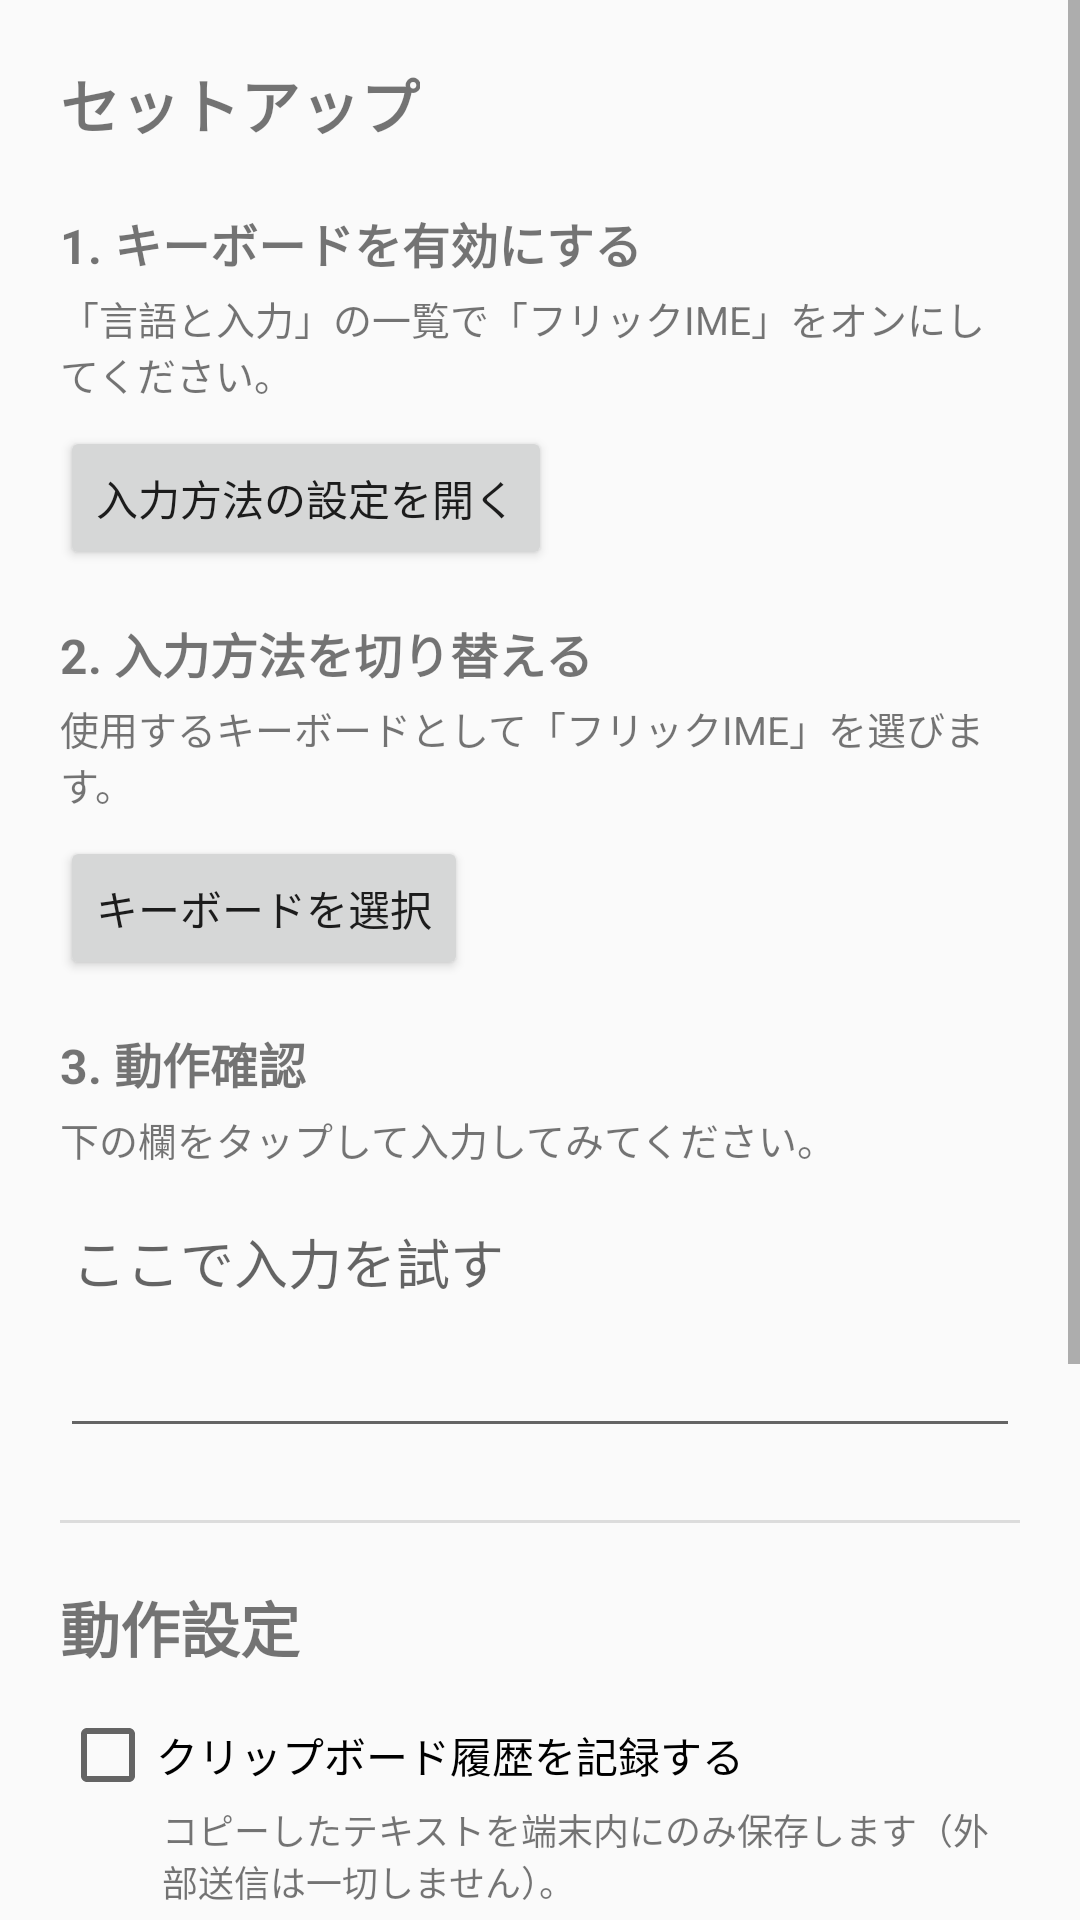

Android layout source for this screen:
<!-- AndroidManifest.xml: activity theme Theme.FlickIme -->
<!-- res/layout/activity_settings.xml -->
<?xml version="1.0" encoding="utf-8"?>
<ScrollView xmlns:android="http://schemas.android.com/apk/res/android"
    android:layout_width="match_parent"
    android:layout_height="match_parent"
    android:fillViewport="true">

    <LinearLayout
        android:layout_width="match_parent"
        android:layout_height="wrap_content"
        android:orientation="vertical"
        android:padding="20dp">

        <TextView
            android:layout_width="wrap_content"
            android:layout_height="wrap_content"
            android:text="@string/setup_title"
            android:textSize="20sp"
            android:textStyle="bold" />

        <TextView
            android:layout_width="wrap_content"
            android:layout_height="wrap_content"
            android:layout_marginTop="20dp"
            android:text="@string/setup_step1"
            android:textSize="16sp"
            android:textStyle="bold" />

        <TextView
            android:layout_width="match_parent"
            android:layout_height="wrap_content"
            android:layout_marginTop="4dp"
            android:text="@string/setup_step1_desc"
            android:textSize="13sp" />

        <Button
            android:id="@+id/btn_enable"
            android:layout_width="wrap_content"
            android:layout_height="wrap_content"
            android:layout_marginTop="8dp"
            android:text="@string/setup_step1_btn" />

        <TextView
            android:layout_width="wrap_content"
            android:layout_height="wrap_content"
            android:layout_marginTop="16dp"
            android:text="@string/setup_step2"
            android:textSize="16sp"
            android:textStyle="bold" />

        <TextView
            android:layout_width="match_parent"
            android:layout_height="wrap_content"
            android:layout_marginTop="4dp"
            android:text="@string/setup_step2_desc"
            android:textSize="13sp" />

        <Button
            android:id="@+id/btn_pick"
            android:layout_width="wrap_content"
            android:layout_height="wrap_content"
            android:layout_marginTop="8dp"
            android:text="@string/setup_step2_btn" />

        <TextView
            android:layout_width="wrap_content"
            android:layout_height="wrap_content"
            android:layout_marginTop="16dp"
            android:text="@string/setup_step3"
            android:textSize="16sp"
            android:textStyle="bold" />

        <TextView
            android:layout_width="match_parent"
            android:layout_height="wrap_content"
            android:layout_marginTop="4dp"
            android:text="@string/setup_step3_desc"
            android:textSize="13sp" />

        <EditText
            android:id="@+id/test_field"
            android:layout_width="match_parent"
            android:layout_height="wrap_content"
            android:layout_marginTop="8dp"
            android:hint="@string/setup_test_hint"
            android:importantForAutofill="no"
            android:inputType="textMultiLine"
            android:minLines="3"
            android:gravity="top" />

        <View
            android:layout_width="match_parent"
            android:layout_height="1dp"
            android:layout_marginTop="24dp"
            android:background="?android:attr/listDivider" />

        <TextView
            android:layout_width="wrap_content"
            android:layout_height="wrap_content"
            android:layout_marginTop="20dp"
            android:text="@string/pref_title"
            android:textSize="20sp"
            android:textStyle="bold" />

        <CheckBox
            android:id="@+id/chk_clipboard"
            android:layout_width="match_parent"
            android:layout_height="wrap_content"
            android:layout_marginTop="12dp"
            android:text="@string/pref_clipboard" />

        <TextView
            android:layout_width="match_parent"
            android:layout_height="wrap_content"
            android:layout_marginStart="34dp"
            android:text="@string/pref_clipboard_desc"
            android:textSize="12sp" />



        <TextView
            android:id="@+id/label_key_height"
            android:layout_width="wrap_content"
            android:layout_height="wrap_content"
            android:layout_marginTop="20dp"
            android:text="@string/pref_key_height"
            android:textSize="14sp" />

        <SeekBar
            android:id="@+id/seek_key_height"
            android:layout_width="match_parent"
            android:layout_height="wrap_content"
            android:max="36"
            android:progress="12" />

        <TextView
            android:id="@+id/label_flick"
            android:layout_width="wrap_content"
            android:layout_height="wrap_content"
            android:layout_marginTop="12dp"
            android:text="@string/pref_flick_sensitivity"
            android:textSize="14sp" />

        <SeekBar
            android:id="@+id/seek_flick"
            android:layout_width="match_parent"
            android:layout_height="wrap_content"
            android:max="32"
            android:progress="12" />

        <Button
            android:id="@+id/btn_user_dict"
            android:layout_width="wrap_content"
            android:layout_height="wrap_content"
            android:layout_marginTop="20dp"
            android:text="@string/pref_user_dict" />

        <Button
            android:id="@+id/btn_clear_clips"
            android:layout_width="wrap_content"
            android:layout_height="wrap_content"
            android:layout_marginTop="20dp"
            android:text="@string/pref_clear_clips" />

    </LinearLayout>
</ScrollView>
<!-- resources referenced by this layout -->
<resources>
  <string name="pref_clear_clips">履歴をすべて削除</string>
  <string name="pref_clipboard">クリップボード履歴を記録する</string>
  <string name="pref_clipboard_desc">コピーしたテキストを端末内にのみ保存します（外部送信は一切しません）。</string>
  <string name="pref_flick_sensitivity">フリック感度（小さいほど反応しやすい）</string>
  <string name="pref_key_height">キーの高さ</string>
  <string name="pref_title">動作設定</string>
  <string name="pref_user_dict">ユーザー辞書を編集</string>
  <string name="setup_step1">1. キーボードを有効にする</string>
  <string name="setup_step1_btn">入力方法の設定を開く</string>
  <string name="setup_step1_desc">「言語と入力」の一覧で「フリックIME」をオンにしてください。</string>
  <string name="setup_step2">2. 入力方法を切り替える</string>
  <string name="setup_step2_btn">キーボードを選択</string>
  <string name="setup_step2_desc">使用するキーボードとして「フリックIME」を選びます。</string>
  <string name="setup_step3">3. 動作確認</string>
  <string name="setup_step3_desc">下の欄をタップして入力してみてください。</string>
  <string name="setup_test_hint">ここで入力を試す</string>
  <string name="setup_title">セットアップ</string>
  <style name="Theme.FlickIme" parent="Theme.AppCompat.DayNight.DarkActionBar" />
</resources>
